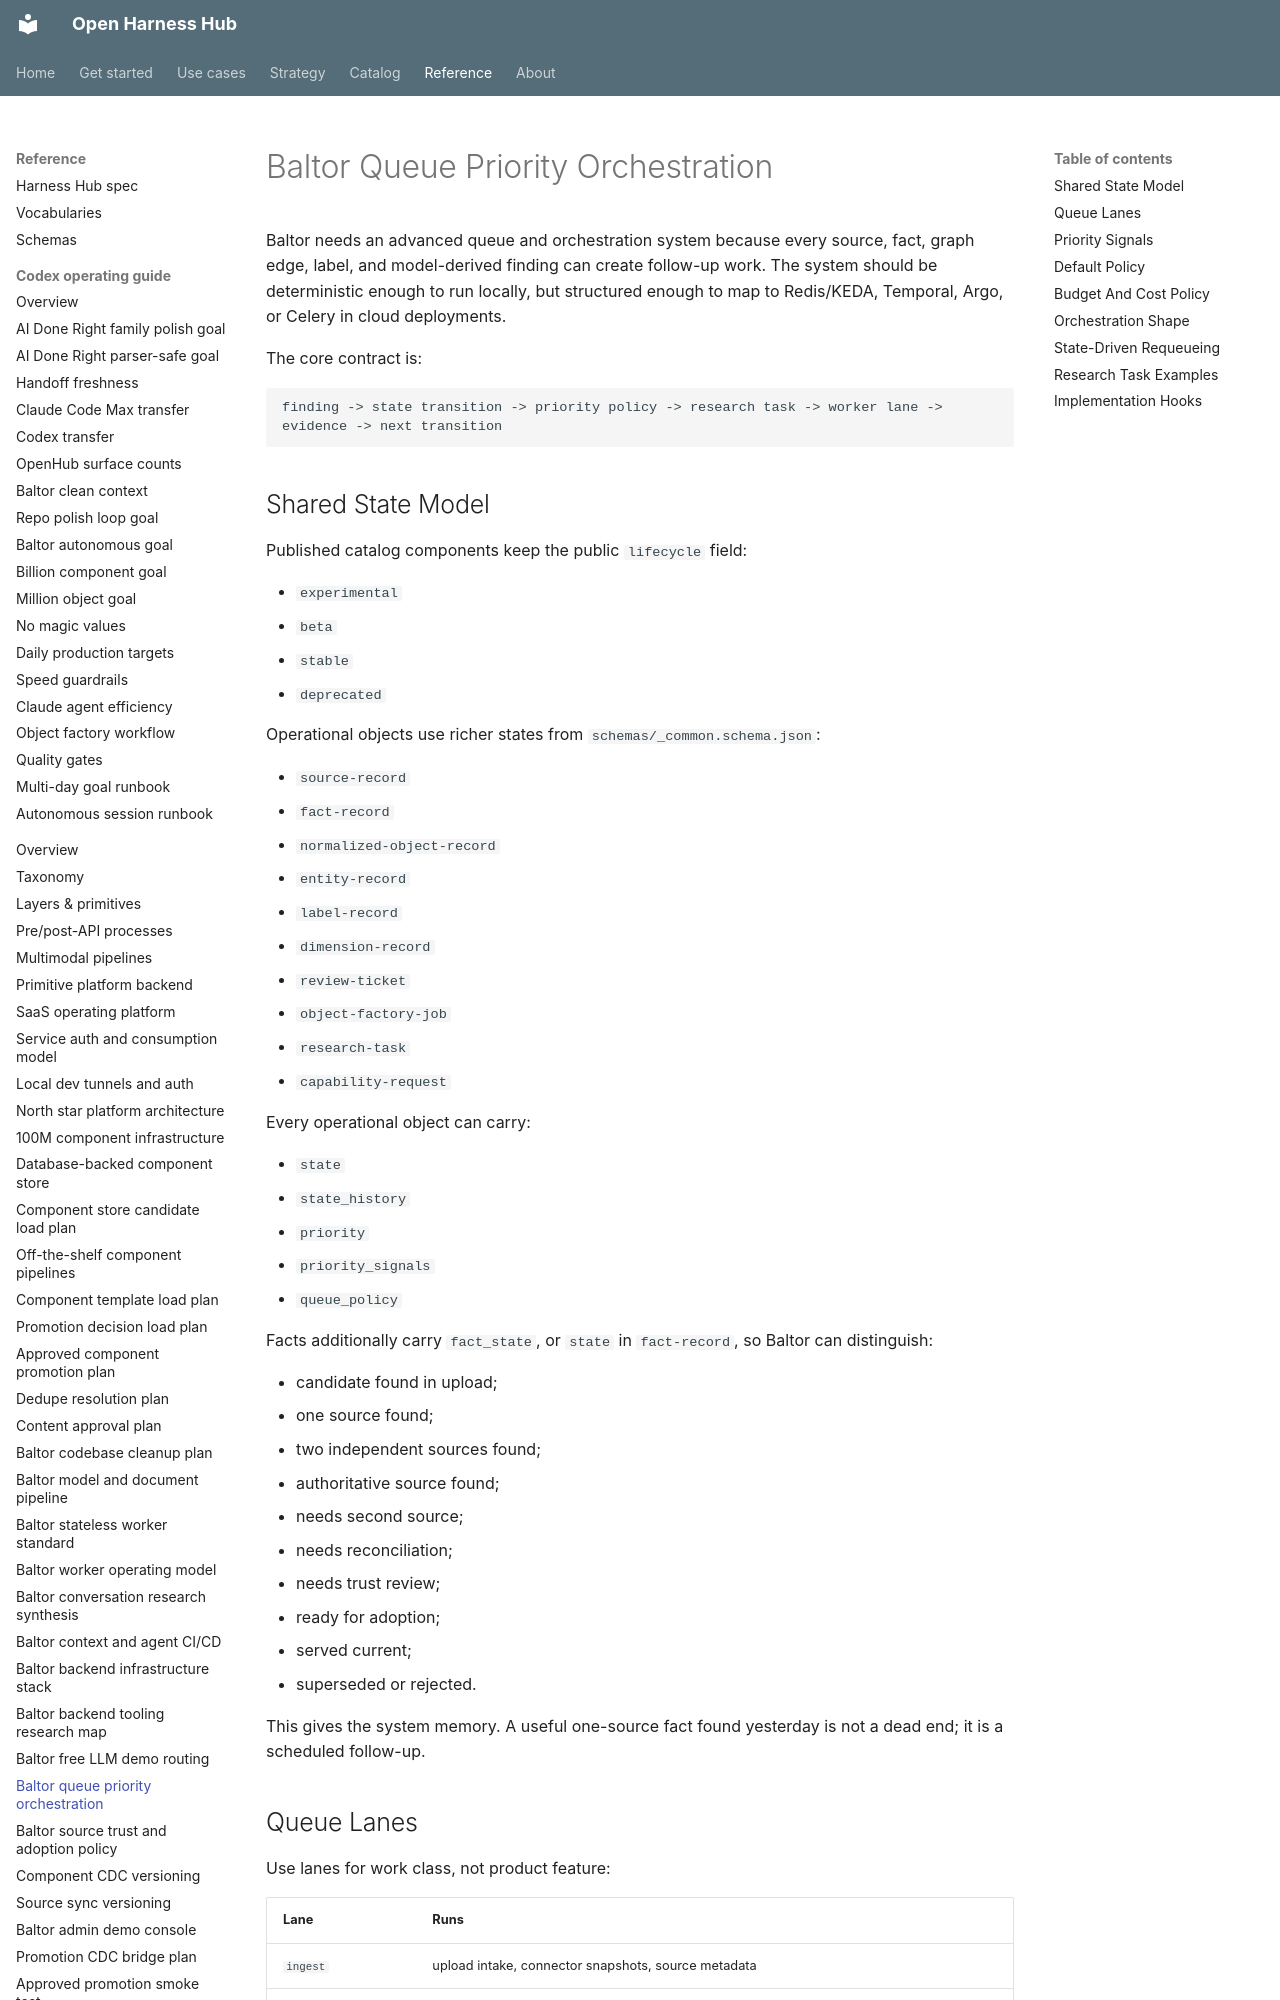

repository: Amarel-Taylor-Scott/open-harness-hub · page: architecture/baltor-queue-priority-orchestration/index.html · generator: mkdocs

# Baltor Queue Priority Orchestration

Baltor needs an advanced queue and orchestration system because every source,
fact, graph edge, label, and model-derived finding can create follow-up work. The
system should be deterministic enough to run locally, but structured enough to
map to Redis/KEDA, Temporal, Argo, or Celery in cloud deployments.

The core contract is:

```text
finding -> state transition -> priority policy -> research task -> worker lane -> evidence -> next transition
```

## Shared State Model

Published catalog components keep the public `lifecycle` field:

- `experimental`
- `beta`
- `stable`
- `deprecated`

Operational objects use richer states from `schemas/_common.schema.json`:

- `source-record`
- `fact-record`
- `normalized-object-record`
- `entity-record`
- `label-record`
- `dimension-record`
- `review-ticket`
- `object-factory-job`
- `research-task`
- `capability-request`

Every operational object can carry:

- `state`
- `state_history`
- `priority`
- `priority_signals`
- `queue_policy`

Facts additionally carry `fact_state`, or `state` in `fact-record`, so Baltor
can distinguish:

- candidate found in upload;
- one source found;
- two independent sources found;
- authoritative source found;
- needs second source;
- needs reconciliation;
- needs trust review;
- ready for adoption;
- served current;
- superseded or rejected.

This gives the system memory. A useful one-source fact found yesterday is not a
dead end; it is a scheduled follow-up.

## Queue Lanes

Use lanes for work class, not product feature:

| Lane | Runs |
|---|---|
| `ingest` | upload intake, connector snapshots, source metadata |
| `normalize` | OCR, HTML/PDF conversion, chunking |
| `analyze` | keywords, entities, claims, dates, numeric facts |
| `graph` | nodes, edges, source graphs, claim graphs |
| `embed` | vector records for chunks, claims, entities |
| `verify` | source agreement, precedence, scope/date checks |
| `refresh` | scheduled rechecks and CDC-driven updates |
| `research` | web/site search, official-source lookup, price/address/statute tasks |
| `archive` | archive capture and content-hash preservation |
| `promote` | context-pack update, index publish, serving package generation |
| `review` | rare human or adversarial review when workers cannot resolve |
| `orchestrate` | fan-out/fan-in and N-pass run coordination |

Each lane can run on the same local SQLite queue during development. In cloud,
each lane maps to a queue key and KEDA-scaled worker pool.
